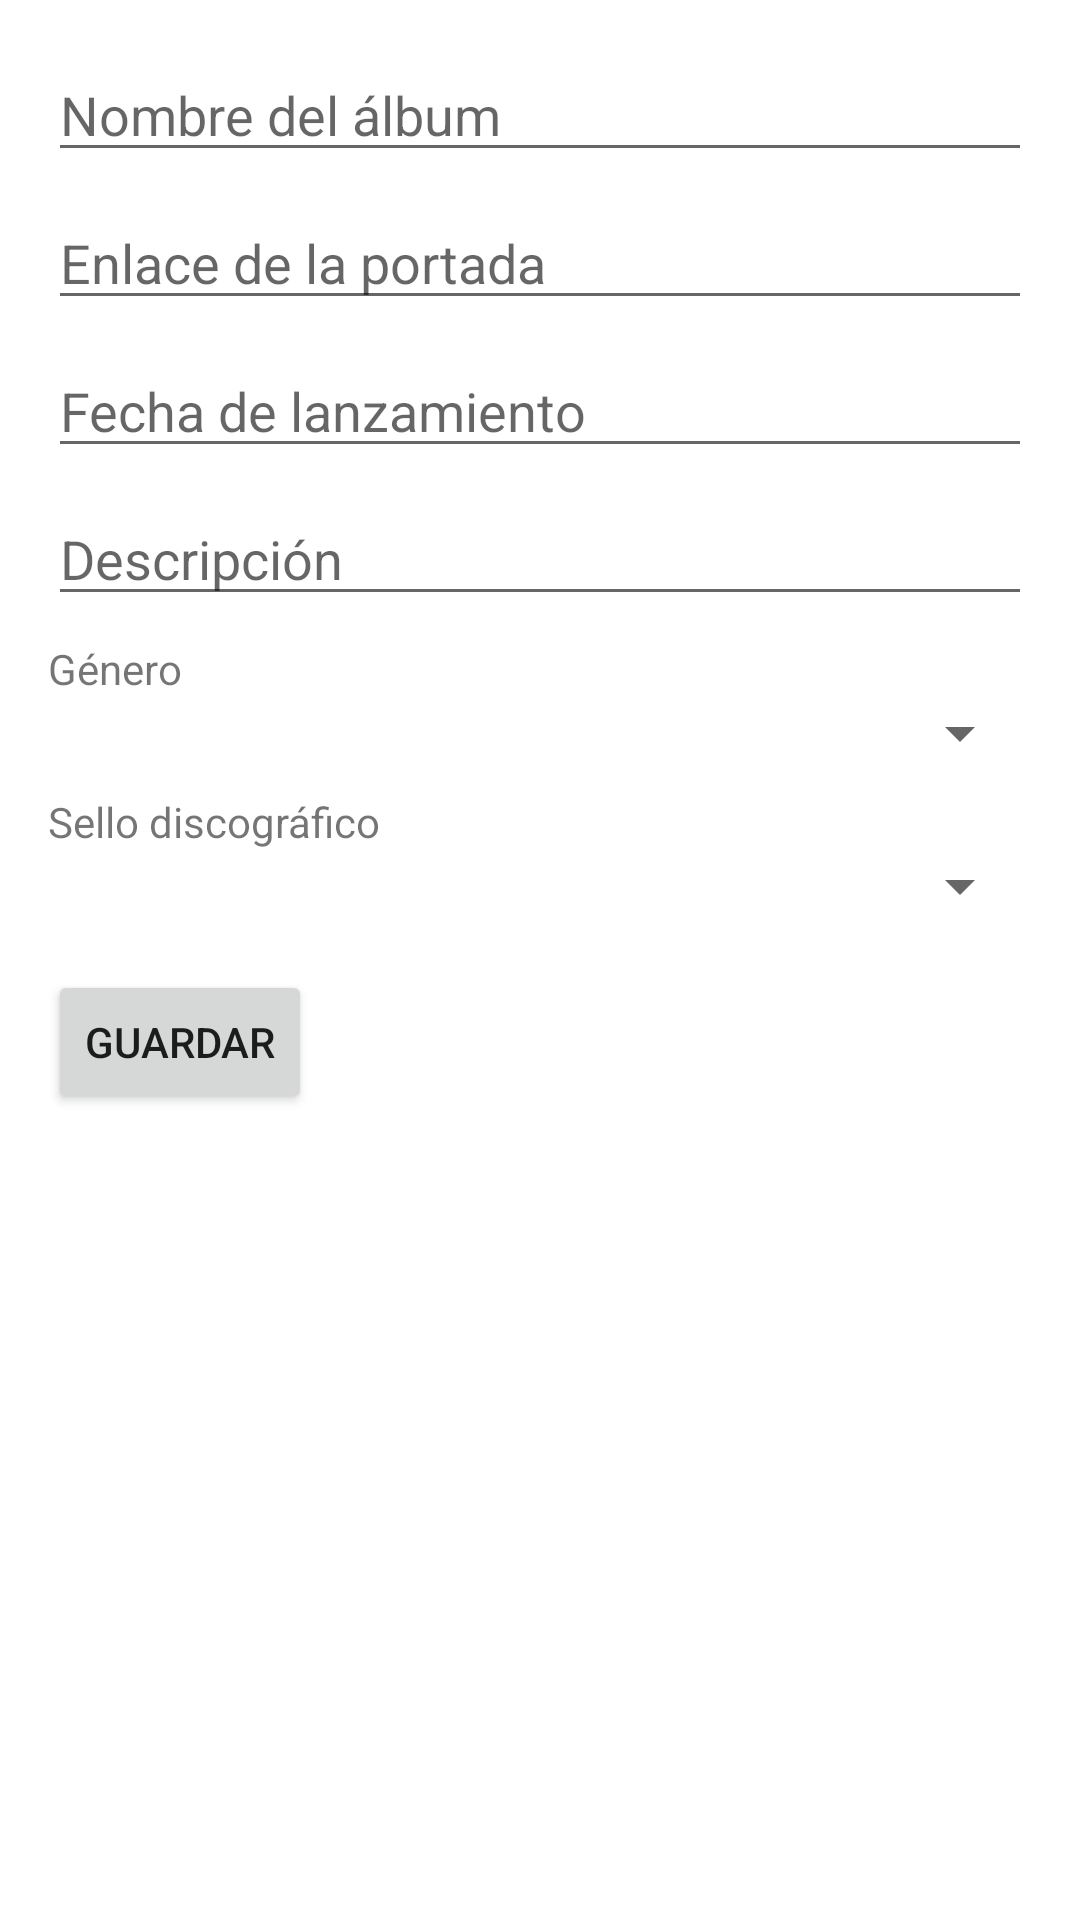

Write the Android layout XML for this screen, with the resource values it uses.
<!-- AndroidManifest.xml: application theme Theme.Vinyls_Jetpack_Application.NoActionBar -->
<!-- res/layout/add_album_fragment.xml -->
<?xml version="1.0" encoding="utf-8"?>
<layout xmlns:tools="http://schemas.android.com/tools"
    xmlns:android="http://schemas.android.com/apk/res/android"
    xmlns:app="http://schemas.android.com/apk/res-auto">

    <RelativeLayout
        android:layout_width="match_parent"
        android:layout_height="match_parent"
        android:padding="16dp">

        <EditText
            android:id="@+id/editTextName"
            android:layout_width="match_parent"
            android:layout_height="wrap_content"
            android:hint="Nombre del álbum"
            android:inputType="text" />

        <EditText
            android:id="@+id/editTextCover"
            android:layout_width="match_parent"
            android:layout_height="wrap_content"
            android:layout_below="@id/editTextName"
            android:layout_marginTop="8dp"
            android:hint="Enlace de la portada"
            android:inputType="text" />

        <EditText
            android:id="@+id/editTextReleaseDate"
            android:layout_width="match_parent"
            android:layout_height="wrap_content"
            android:layout_below="@id/editTextCover"
            android:layout_marginTop="8dp"
            android:maxLines="1"
            android:clickable="true"
            android:focusable="false"
            android:hint="Fecha de lanzamiento"
            android:inputType="date" />

        <EditText
            android:id="@+id/editTextDescription"
            android:layout_width="match_parent"
            android:layout_height="wrap_content"
            android:layout_below="@id/editTextReleaseDate"
            android:layout_marginTop="8dp"
            android:hint="Descripción"
            android:inputType="textMultiLine" />

        <com.google.android.material.textfield.TextInputLayout
            android:id="@+id/genreTextInputLayout"
            style="@style/Widget.MaterialComponents.TextInputLayout.OutlinedBox"
            android:layout_width="match_parent"
            android:layout_height="wrap_content"
            android:layout_below="@id/editTextDescription"
            android:layout_marginTop="8dp"
            app:hintEnabled="false">

            <TextView
                android:layout_width="wrap_content"
                android:layout_height="wrap_content"
                android:text="Género" />

            <Spinner
                android:id="@+id/editTextGenre"
                android:layout_width="match_parent"
                android:layout_height="wrap_content"
                android:inputType="text" />

        </com.google.android.material.textfield.TextInputLayout>

        <com.google.android.material.textfield.TextInputLayout
            android:id="@+id/recordLabelTextInputLayout"
            style="@style/Widget.MaterialComponents.TextInputLayout.OutlinedBox"
            android:layout_width="match_parent"
            android:layout_height="wrap_content"
            android:layout_below="@id/genreTextInputLayout"
            android:layout_marginTop="8dp"
            app:hintEnabled="false">

            <TextView
                android:layout_width="wrap_content"
                android:layout_height="wrap_content"
                android:text="Sello discográfico"/>

            <Spinner
                android:id="@+id/editTextRecordLabel"
                android:layout_width="match_parent"
                android:layout_height="wrap_content"
                android:inputType="text" />

        </com.google.android.material.textfield.TextInputLayout>

        <Button
            android:id="@+id/saveButton"
            android:layout_width="wrap_content"
            android:layout_height="wrap_content"
            android:layout_below="@id/recordLabelTextInputLayout"
            android:layout_marginTop="16dp"
            android:text="Guardar" />
    </RelativeLayout>
</layout>
<!-- resources referenced by this layout -->
<resources>
  <style name="Theme.Vinyls_Jetpack_Application.NoActionBar">
          <item name="windowActionBar">false</item>
          <item name="windowNoTitle">true</item>
      </style>
</resources>
